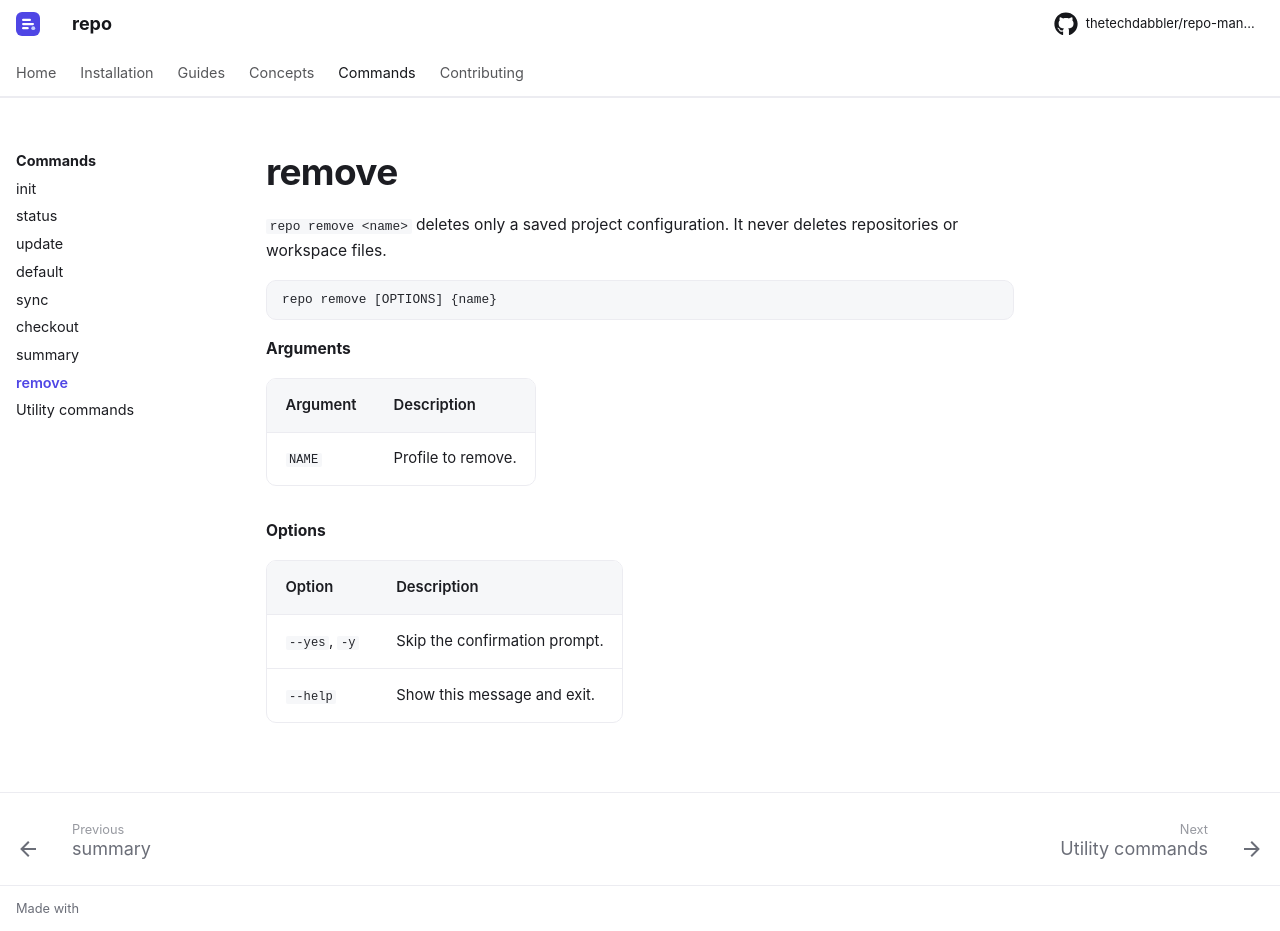

repository: thetechdabbler/repo-manager · page: dev/reference/remove/index.html · generator: mkdocs

# remove

`repo remove <name>` deletes only a saved project configuration. It never deletes
repositories or workspace files.

--8<-- "reference/_generated/remove.md"
